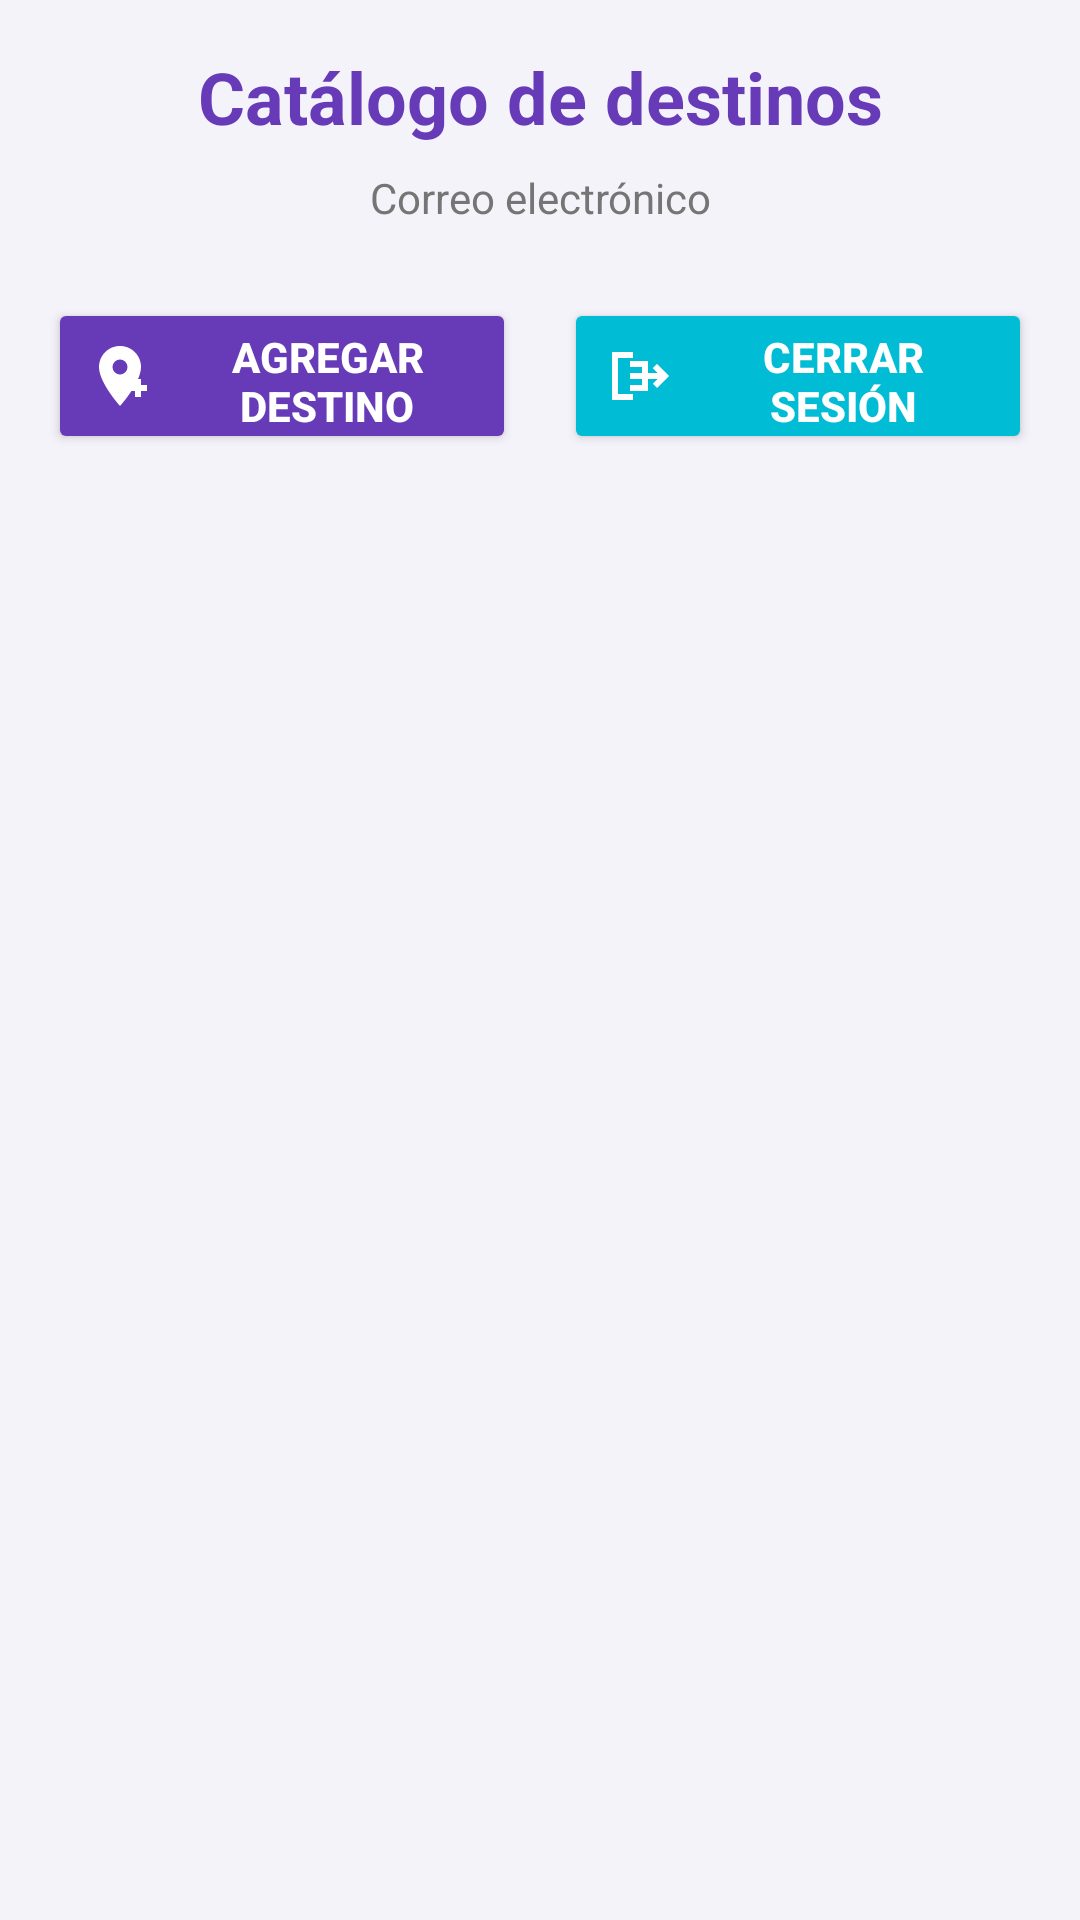

Reconstruct the res/layout file that produces this screen, plus the resources it refers to.
<!-- AndroidManifest.xml: application theme Theme.Desafio2_DSM -->
<!-- res/layout/activity_home.xml -->
<?xml version="1.0" encoding="utf-8"?>
<LinearLayout xmlns:android="http://schemas.android.com/apk/res/android"
    xmlns:app="http://schemas.android.com/apk/res-auto"
    xmlns:tools="http://schemas.android.com/tools"
    android:id="@+id/home"
    android:layout_width="match_parent"
    android:layout_height="match_parent"
    android:background="@color/background"
    android:orientation="vertical"
    android:padding="@dimen/padding_standard"
    tools:context=".HomeActivity">

    <TextView
        android:id="@+id/welcomeTextView"
        android:layout_width="match_parent"
        android:layout_height="wrap_content"
        android:gravity="center"
        android:text="@string/catalog"
        android:textColor="@color/primary"
        android:textSize="@dimen/text_size_large"
        android:textStyle="bold" />

    <TextView
        android:id="@+id/emailTextView"
        android:layout_width="match_parent"
        android:layout_height="wrap_content"
        android:layout_marginTop="@dimen/margin_small"
        android:gravity="center"
        android:text="@string/email"
        android:textColor="@color/text_secondary"
        android:textSize="@dimen/text_size_small" />

    <LinearLayout
        android:layout_width="match_parent"
        android:layout_height="wrap_content"
        android:gravity="center"
        android:layout_marginTop="@dimen/margin_large"
        android:orientation="horizontal">

        <androidx.appcompat.widget.AppCompatButton
            android:id="@+id/btnAgregarDestino"
            android:layout_width="0dp"
            android:layout_height="@dimen/button_height"
            android:layout_marginEnd="@dimen/authBtns"
            android:layout_weight="1"
            android:backgroundTint="@color/primary"
            android:text="@string/add_destination"
            android:textColor="@color/white"
            android:textStyle="bold"
            android:gravity="center"
            android:drawablePadding="6dp"
            app:drawableStartCompat="@drawable/ic_add_destination"
            app:drawableTint="@color/white" />

        <androidx.appcompat.widget.AppCompatButton
            android:id="@+id/btnCerrarSesion"
            android:layout_width="0dp"
            android:layout_height="@dimen/button_height"
            android:layout_marginStart="@dimen/authBtns"
            android:layout_weight="1"
            android:backgroundTint="@color/accent"
            android:text="@string/logout"
            android:textColor="@color/white"
            android:textStyle="bold"
            android:gravity="center"
            android:drawablePadding="6dp"
            app:drawableStartCompat="@drawable/ic_logout"
            app:drawableTint="@color/white" />

    </LinearLayout>

    <androidx.recyclerview.widget.RecyclerView
        android:id="@+id/recyclerViewDestinos"
        android:layout_width="match_parent"
        android:layout_height="0dp"
        android:layout_marginTop="@dimen/margin_medium"
        android:layout_weight="1"
        android:clipToPadding="false"
        android:paddingBottom="@dimen/padding_small"
        tools:listitem="@layout/item_destination" />

</LinearLayout>
<!-- res/layout/item_destination.xml (included above) -->
<?xml version="1.0" encoding="utf-8"?>
<androidx.cardview.widget.CardView
    xmlns:android="http://schemas.android.com/apk/res/android"
    xmlns:app="http://schemas.android.com/apk/res-auto"
    android:layout_width="match_parent"
    android:layout_height="wrap_content"
    android:layout_margin="@dimen/card_margin"
    app:cardBackgroundColor="@color/card_background"
    app:cardCornerRadius="@dimen/card_radius"
    app:cardElevation="@dimen/card_elevation">

    <LinearLayout
        android:layout_width="match_parent"
        android:layout_height="wrap_content"
        android:orientation="vertical">

        <ImageView
            android:id="@+id/destinationImageView"
            android:layout_width="match_parent"
            android:layout_height="@dimen/destination_image_height"
            android:background="@color/primary_light"
            android:contentDescription="@string/select_image"
            android:scaleType="centerCrop" />

        <LinearLayout
            android:layout_width="match_parent"
            android:layout_height="wrap_content"
            android:orientation="vertical"
            android:padding="@dimen/card_padding">

            <TextView
                android:id="@+id/destinationNameTextView"
                android:layout_width="match_parent"
                android:layout_height="wrap_content"
                android:textColor="@color/text_primary"
                android:textSize="@dimen/text_size_title"
                android:textStyle="bold" />

            <TextView
                android:id="@+id/countryTextView"
                android:layout_width="match_parent"
                android:layout_height="wrap_content"
                android:layout_marginTop="@dimen/margin_xsmall"
                android:textColor="@color/text_secondary"
                android:textSize="@dimen/text_size_small" />

            <TextView
                android:id="@+id/priceTextView"
                android:layout_width="match_parent"
                android:layout_height="wrap_content"
                android:layout_marginTop="@dimen/margin_small"
                android:textColor="@color/primary"
                android:textSize="@dimen/text_size_medium"
                android:textStyle="bold" />

            <View
                android:layout_width="match_parent"
                android:layout_height="@dimen/divider_height"
                android:layout_marginTop="@dimen/margin_small"
                android:background="@color/divider" />

            <TextView
                android:id="@+id/descriptionTextView"
                android:layout_width="match_parent"
                android:layout_height="wrap_content"
                android:layout_marginTop="@dimen/margin_small"
                android:textColor="@color/text_secondary"
                android:textSize="@dimen/text_size_normal" />

            <LinearLayout
                android:layout_width="match_parent"
                android:layout_height="wrap_content"
                android:layout_marginTop="@dimen/margin_medium"
                android:orientation="horizontal">

                <androidx.appcompat.widget.AppCompatButton
                    android:id="@+id/btnEditar"
                    android:layout_width="0dp"
                    android:layout_height="@dimen/button_min_height"
                    android:layout_marginEnd="@dimen/margin_xsmall"
                    android:layout_weight="1"
                    android:backgroundTint="@color/primary"
                    android:text="@string/edit"
                    android:textColor="@color/white"
                    android:textStyle="bold"
                    android:gravity="center"
                    android:drawablePadding="6dp"
                    app:drawableStartCompat="@drawable/ic_edit"
                    app:drawableTint="@color/white" />

                <androidx.appcompat.widget.AppCompatButton
                    android:id="@+id/btnEliminar"
                    android:layout_width="0dp"
                    android:layout_height="@dimen/button_min_height"
                    android:layout_marginStart="@dimen/margin_xsmall"
                    android:layout_weight="1"
                    android:backgroundTint="@color/accent"
                    android:text="@string/delete"
                    android:textColor="@color/white"
                    android:textStyle="bold"
                    android:gravity="center"
                    android:drawablePadding="6dp"
                    app:drawableStartCompat="@drawable/ic_delete"
                    app:drawableTint="@color/white" />

            </LinearLayout>

        </LinearLayout>

    </LinearLayout>

</androidx.cardview.widget.CardView>
<!-- resources referenced by this layout -->
<resources>
  <color name="accent">#00BCD4</color>
  <color name="background">#F5F3FA</color>
  <color name="card_background">#FFFFFF</color>
  <color name="divider">#BDBDBD</color>
  <color name="primary">#673AB7</color>
  <color name="primary_light">#D1C4E9</color>
  <color name="text_primary">#212121</color>
  <color name="text_secondary">#757575</color>
  <color name="white">#FFFFFF</color>
  <dimen name="authBtns">8dp</dimen>
  <dimen name="button_height">52dp</dimen>
  <dimen name="button_min_height">48dp</dimen>
  <dimen name="card_elevation">4dp</dimen>
  <dimen name="card_margin">8dp</dimen>
  <dimen name="card_padding">16dp</dimen>
  <dimen name="card_radius">12dp</dimen>
  <dimen name="destination_image_height">200dp</dimen>
  <dimen name="divider_height">1dp</dimen>
  <dimen name="margin_large">24dp</dimen>
  <dimen name="margin_medium">16dp</dimen>
  <dimen name="margin_small">8dp</dimen>
  <dimen name="margin_xsmall">4dp</dimen>
  <dimen name="padding_small">8dp</dimen>
  <dimen name="padding_standard">16dp</dimen>
  <dimen name="text_size_large">24sp</dimen>
  <dimen name="text_size_medium">18sp</dimen>
  <dimen name="text_size_normal">16sp</dimen>
  <dimen name="text_size_small">14sp</dimen>
  <dimen name="text_size_title">20sp</dimen>
  <!-- drawable ic_add_destination (drawable) -->
  <vector xmlns:android="http://schemas.android.com/apk/res/android"
      android:width="24dp"
      android:height="24dp"
      android:viewportWidth="24"
      android:viewportHeight="24">
  
      <path
          android:fillColor="#FFFFFF"
          android:pathData="M12,2C8.13,2 5,5.13 5,9c0,5.25 7,13 7,13s7,-7.75 7,-13c0,-3.87 -3.13,-7 -7,-7zM12,11.5A2.5,2.5 0,1 1,12 6.5a2.5,2.5 0,0 1,0 5z" />
  
      <path
          android:fillColor="#FFFFFF"
          android:pathData="M19,13h-2v2h-2v2h2v2h2v-2h2v-2h-2z" />
  
  </vector>
  <!-- drawable ic_delete (drawable) -->
  <vector xmlns:android="http://schemas.android.com/apk/res/android"
      android:width="24dp"
      android:height="24dp"
      android:viewportWidth="24"
      android:viewportHeight="24">
  
      <path
          android:fillColor="#FFFFFF"
          android:pathData="M6,19c0,1.1 0.9,2 2,2h8c1.1,0 2,-0.9 2,-2V7H6zM8,9h8v10H8zM15.5,4l-1,-1h-5l-1,1H5v2h14V4z" />
  
  </vector>
  <!-- drawable ic_edit (drawable) -->
  <vector xmlns:android="http://schemas.android.com/apk/res/android"
      android:width="24dp"
      android:height="24dp"
      android:viewportWidth="24"
      android:viewportHeight="24">
  
      <path
          android:fillColor="#FFFFFF"
          android:pathData="M3,17.25V21h3.75L17.81,9.94l-3.75,-3.75L3,17.25zM20.71,7.04c0.39,-0.39 0.39,-1.02 0,-1.41l-2.34,-2.34a0.9959,0.9959 0,0 0,-1.41 0l-1.83,1.83 3.75,3.75z" />
  
  </vector>
  <!-- drawable ic_logout (drawable) -->
  <vector xmlns:android="http://schemas.android.com/apk/res/android"
      android:width="24dp"
      android:height="24dp"
      android:viewportWidth="24"
      android:viewportHeight="24">
  
      <path
          android:fillColor="#FFFFFF"
          android:pathData="M10,17v-2h4v-2h-4v-2h4V9h-4V7h6v10z" />
  
      <path
          android:fillColor="#FFFFFF"
          android:pathData="M4,4h7v2H6v12h5v2H4z" />
  
      <path
          android:fillColor="#FFFFFF"
          android:pathData="M19,8l-1.41,1.41L19.17,11H12v2h7.17l-1.58,1.59L19,16l4,-4z" />
  
  </vector>
  <string name="add_destination">Agregar destino</string>
  <string name="catalog">Catálogo de destinos</string>
  <string name="delete">Eliminar</string>
  <string name="edit">Editar</string>
  <string name="email">Correo electrónico</string>
  <string name="logout">Cerrar sesión</string>
  <string name="select_image">Seleccionar imagen</string>
  <style name="Theme.Desafio2_DSM" parent="Base.Theme.Desafio2_DSM" />
  <style name="Base.Theme.Desafio2_DSM" parent="Theme.Material3.DayNight.NoActionBar">
          
          
      </style>
</resources>
